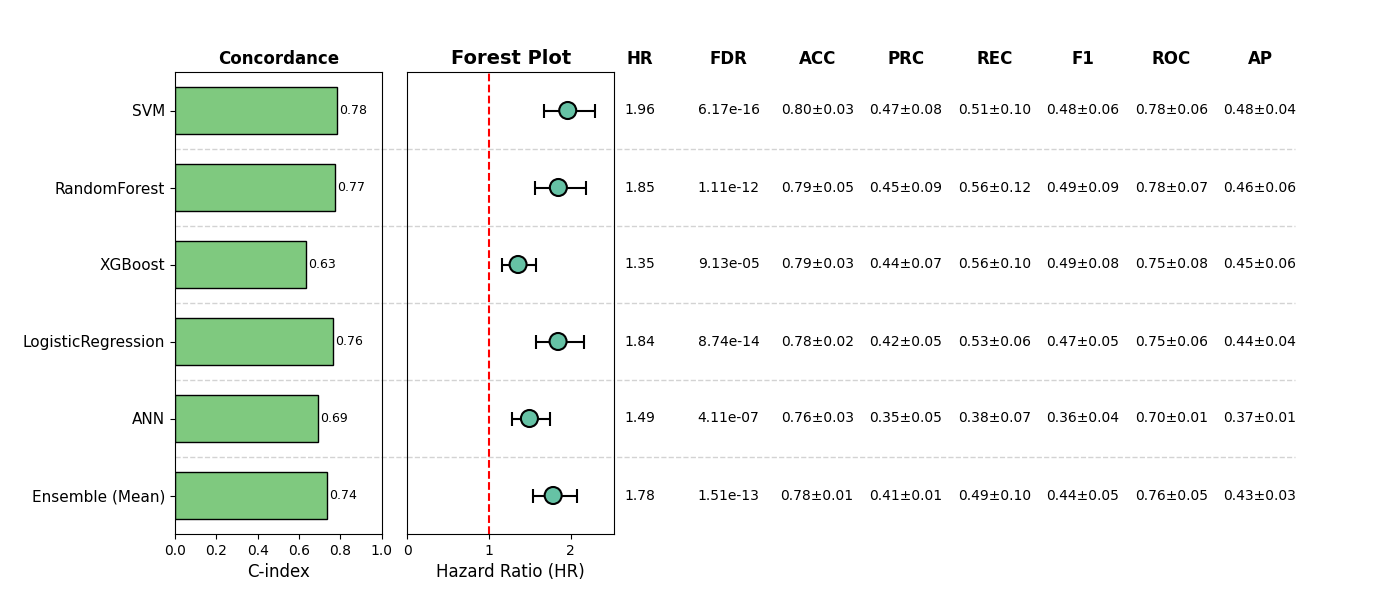

Source data for this figure (header and first rows):
, Model, HR, CI_lower, CI_upper, p, cindex, accuracy_mean, accuracy_std, precision_mean, precision_std, recall_mean, recall_std, f1_mean, f1_std, roc_auc_mean, roc_auc_std, pr_auc_mean, pr_auc_std, FDR, Sig
0, SVM, 1.963, 1.674, 2.302, 1.0287916251639027e-16, 0.7841, 0.8031, 0.03107, 0.4655, 0.07698, 0.5104, 0.09723, 0.4812, 0.06302, 0.781, 0.06306, 0.4782, 0.03635, 6.172749750983416e-16, True
1, RandomForest, 1.848, 1.563, 2.186, 7.427469583515869e-13, 0.7738, 0.7934, 0.04807, 0.4515, 0.08689, 0.5634, 0.1185, 0.4946, 0.08842, 0.7816, 0.07047, 0.4596, 0.06281, 1.1141204375273805e-12, True
2, XGBoost, 1.355, 1.164, 1.577, 9.127951686642983e-05, 0.6346, 0.7914, 0.03107, 0.4354, 0.06584, 0.5645, 0.1029, 0.4913, 0.08029, 0.7509, 0.07536, 0.4549, 0.05844, 9.127951686642983e-05, True
3, LogisticRegression, 1.845, 1.575, 2.16, 2.912025539647923e-14, 0.7636, 0.7817, 0.02256, 0.4159, 0.05175, 0.5323, 0.0574, 0.4667, 0.05407, 0.7496, 0.06122, 0.4429, 0.03902, 8.73607661894377e-14, True
4, ANN, 1.494, 1.28, 1.743, 3.4255802503051743e-07, 0.6908, 0.7602, 0.03342, 0.3537, 0.05311, 0.3806, 0.06725, 0.3624, 0.04458, 0.7042, 0.008629, 0.3666, 0.01108, 4.110696300366209e-07, True
5, Ensemble (Mean), 1.784, 1.533, 2.077, 7.549632282554549e-14, 0.7351, 0.7836, 0.00827, 0.4117, 0.0075, 0.4878, 0.1006, 0.4424, 0.04656, 0.7627, 0.04759, 0.4348, 0.03464, 1.5099264565109097e-13, True
